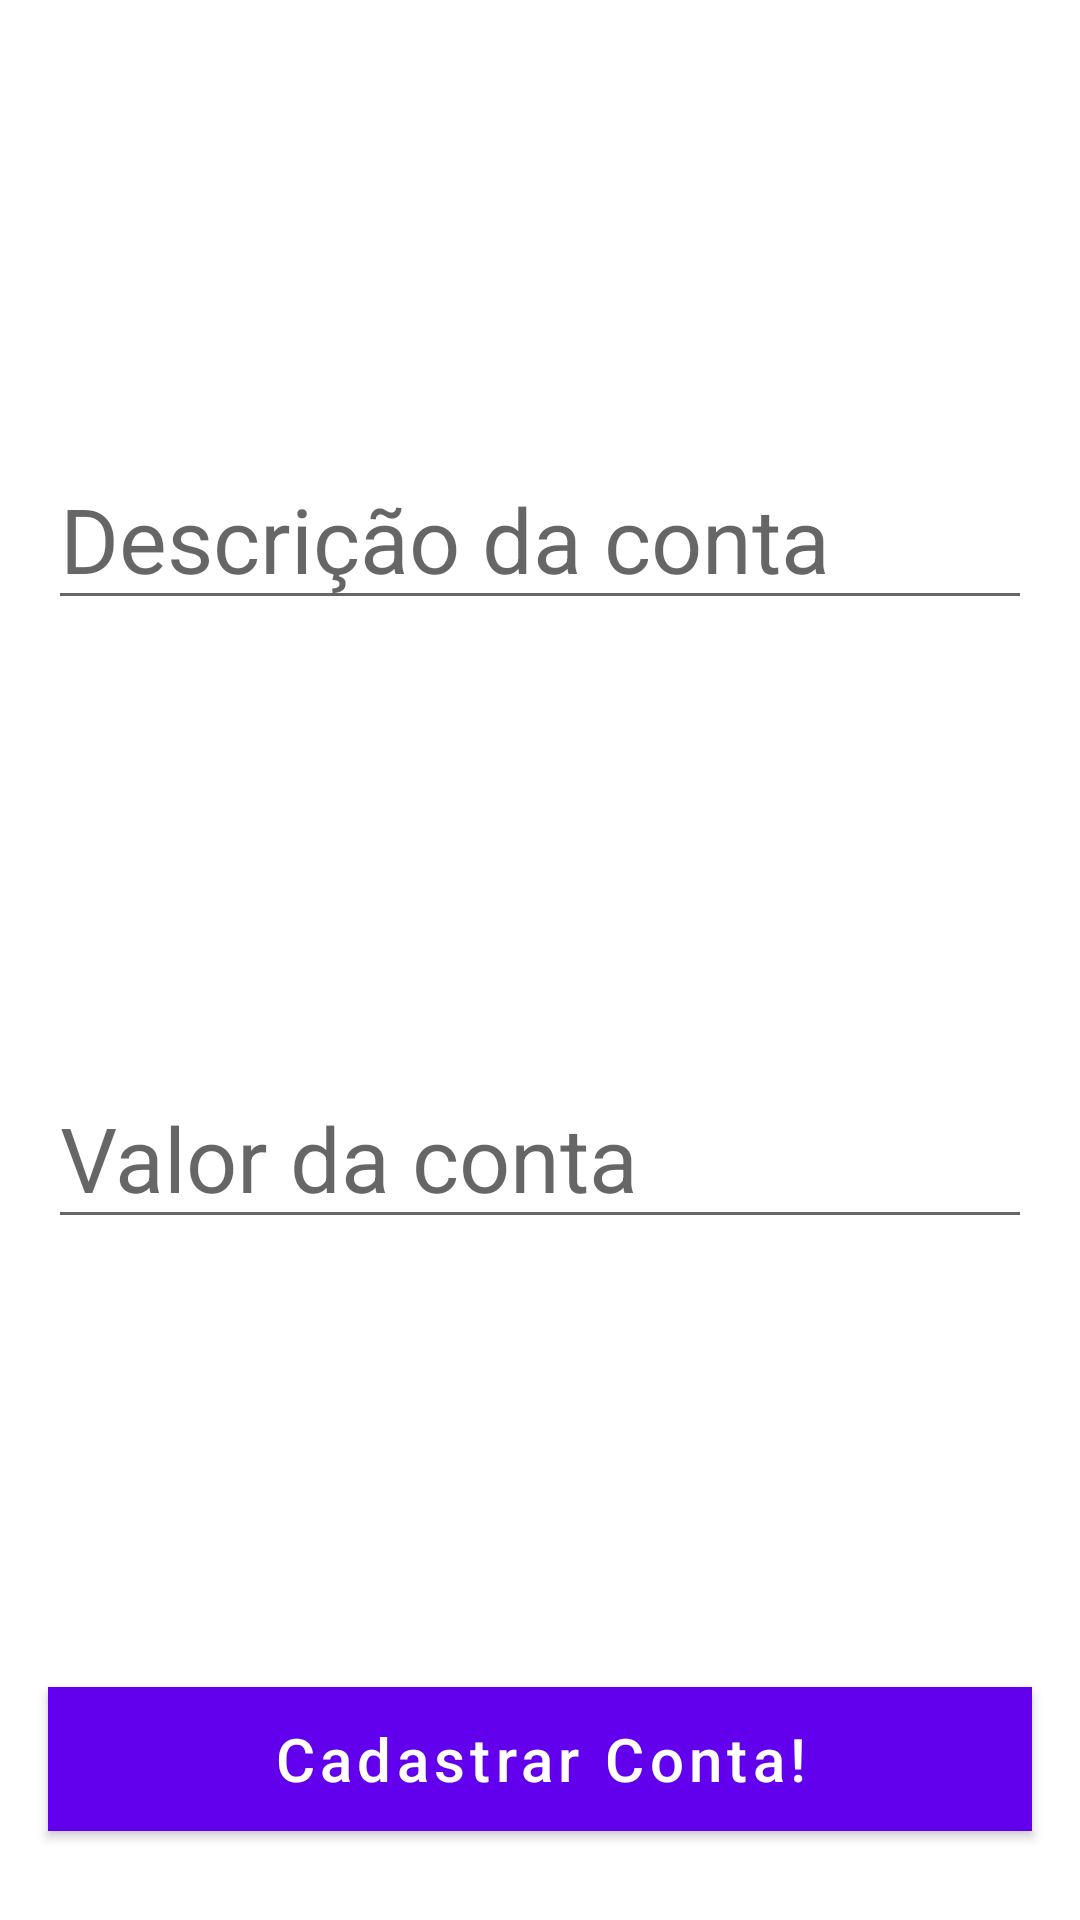

Produce the Android XML layout that renders to this screen, including the resource entries it uses.
<!-- AndroidManifest.xml: application theme AppTheme -->
<!-- res/layout/activity_register.xml -->
<?xml version="1.0" encoding="utf-8"?>
<androidx.constraintlayout.widget.ConstraintLayout
    xmlns:android="http://schemas.android.com/apk/res/android"
    xmlns:app="http://schemas.android.com/apk/res-auto"
    xmlns:tools="http://schemas.android.com/tools"
    android:layout_width="match_parent"
    android:layout_height="match_parent"
    tools:context=".feature.ui.register.RegisterActivity">

    <ProgressBar
        android:id="@+id/progress_bar_ar"
        android:layout_width="wrap_content"
        android:layout_height="wrap_content"
        app:layout_constraintTop_toTopOf="parent"
        app:layout_constraintBottom_toBottomOf="parent"
        app:layout_constraintStart_toStartOf="parent"
        app:layout_constraintEnd_toEndOf="parent"
        android:indeterminate="true"
        android:visibility="gone"/>

        <com.google.android.material.textfield.TextInputEditText
            android:id="@+id/account_input"
            android:layout_width="0dp"
            android:layout_height="wrap_content"
            android:layout_marginStart="16dp"
            android:layout_marginEnd="16dp"
            android:hint="Descrição da conta"
            android:textSize="30sp"

            app:layout_constraintTop_toTopOf="parent"
            app:layout_constraintStart_toStartOf="parent"
            app:layout_constraintEnd_toEndOf="parent"
            app:layout_constraintBottom_toTopOf="@id/value_input"/>

        <com.google.android.material.textfield.TextInputEditText
            android:id="@+id/value_input"
            android:layout_width="0dp"
            android:layout_height="wrap_content"
            android:layout_marginStart="16dp"
            android:layout_marginEnd="16dp"
            android:hint="Valor da conta"
            android:textSize="30sp"
            app:layout_constraintTop_toBottomOf="@id/account_input"
            app:layout_constraintStart_toStartOf="parent"
            app:layout_constraintEnd_toEndOf="parent"
            app:layout_constraintBottom_toTopOf="@id/register_button"
            app:layout_constraintVertical_bias="1"/>

    <com.google.android.material.button.MaterialButton
        android:id="@+id/register_button"
        android:layout_width="0dp"
        android:layout_height="wrap_content"
        android:layout_marginStart="16dp"
        android:layout_marginEnd="16dp"
        android:text="Cadastrar Conta!"
        android:textSize="20sp"
        android:textAllCaps="false"
        android:textColor="@android:color/white"
        android:background="@android:color/holo_blue_light"
        app:layout_constraintVertical_bias=".95"
        app:layout_constraintTop_toTopOf="parent"
        app:layout_constraintBottom_toBottomOf="parent"
        app:layout_constraintStart_toStartOf="parent"
        app:layout_constraintEnd_toEndOf="parent"/>


</androidx.constraintlayout.widget.ConstraintLayout>
<!-- resources referenced by this layout -->
<resources>
  <style name="AppTheme" parent="Theme.MaterialComponents.Light.DarkActionBar">
          
          <item name="colorPrimary">@color/colorPrimary</item>
          <item name="colorPrimaryDark">@color/colorPrimaryDark</item>
          <item name="colorAccent">@color/colorAccent</item>
      </style>
  <!-- not gathered from this repository: default colours our renderer supplied (Android Studio template values) -->
  <color name="colorPrimary">#FF6200EE</color>
  <color name="colorPrimaryDark">#FF3700B3</color>
  <color name="colorAccent">#FF03DAC5</color>
</resources>
